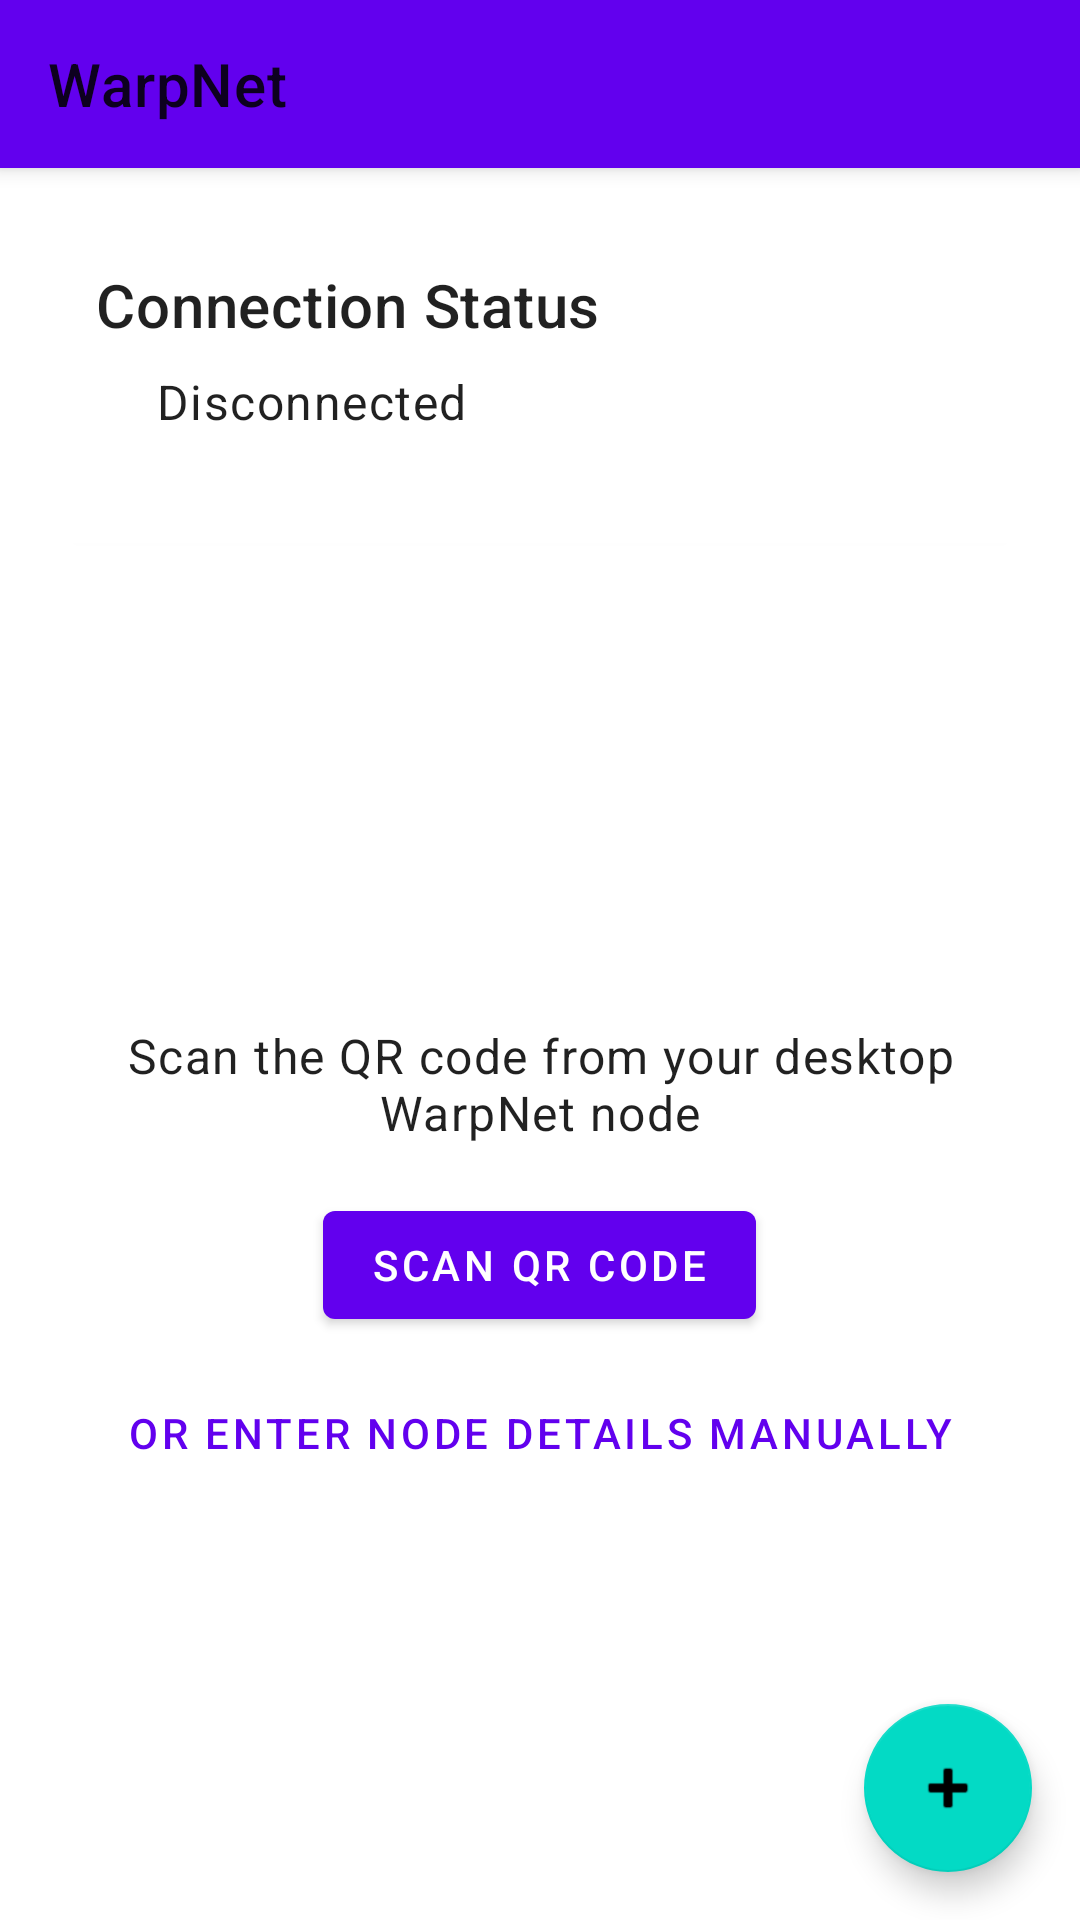

Here is an Android app screen rendered from its layout file. Give the layout XML and the strings, colors and styles it references.
<!-- AndroidManifest.xml: activity theme Theme.example -->
<!-- res/layout/activity_main.xml -->
<?xml version="1.0" encoding="utf-8"?>
<androidx.coordinatorlayout.widget.CoordinatorLayout xmlns:android="http://schemas.android.com/apk/res/android"
    xmlns:app="http://schemas.android.com/apk/res-auto"
    xmlns:tools="http://schemas.android.com/tools"
    android:layout_width="match_parent"
    android:layout_height="match_parent"
    tools:context=".ui.MainActivity">

    <com.google.android.material.appbar.AppBarLayout
        android:layout_width="match_parent"
        android:layout_height="wrap_content">

        <com.google.android.material.appbar.MaterialToolbar
            android:id="@+id/toolbar"
            android:layout_width="match_parent"
            android:layout_height="?attr/actionBarSize"
            app:title="@string/app_name" />

    </com.google.android.material.appbar.AppBarLayout>

    <androidx.core.widget.NestedScrollView
        android:layout_width="match_parent"
        android:layout_height="match_parent"
        app:layout_behavior="@string/appbar_scrolling_view_behavior">

        <LinearLayout
            android:id="@+id/main_content"
            android:layout_width="match_parent"
            android:layout_height="wrap_content"
            android:orientation="vertical"
            android:padding="16dp">

            
            <com.google.android.material.card.MaterialCardView
                android:layout_width="match_parent"
                android:layout_height="wrap_content"
                android:layout_marginBottom="16dp"
                app:cardElevation="2dp">

                <LinearLayout
                    android:layout_width="match_parent"
                    android:layout_height="wrap_content"
                    android:orientation="vertical"
                    android:padding="16dp">

                    <TextView
                        android:layout_width="wrap_content"
                        android:layout_height="wrap_content"
                        android:text="@string/connection_status"
                        android:textAppearance="@style/TextAppearance.MaterialComponents.Headline6" />

                    <LinearLayout
                        android:layout_width="match_parent"
                        android:layout_height="wrap_content"
                        android:layout_marginTop="8dp"
                        android:orientation="horizontal">

                        <View
                            android:id="@+id/status_indicator"
                            android:layout_width="12dp"
                            android:layout_height="12dp"
                            android:layout_gravity="center_vertical"
                            android:layout_marginEnd="8dp"
                            android:background="@drawable/status_indicator" />

                        <TextView
                            android:id="@+id/status_text"
                            android:layout_width="wrap_content"
                            android:layout_height="wrap_content"
                            android:text="@string/disconnected"
                            android:textAppearance="@style/TextAppearance.MaterialComponents.Body1" />
                    </LinearLayout>

                    <TextView
                        android:id="@+id/node_address_text"
                        android:layout_width="wrap_content"
                        android:layout_height="wrap_content"
                        android:layout_marginTop="4dp"
                        android:text=""
                        android:textAppearance="@style/TextAppearance.MaterialComponents.Caption" />

                </LinearLayout>

            </com.google.android.material.card.MaterialCardView>

            
            <LinearLayout
                android:id="@+id/not_connected_view"
                android:layout_width="match_parent"
                android:layout_height="wrap_content"
                android:gravity="center"
                android:orientation="vertical"
                android:visibility="visible">

                <ImageView
                    android:layout_width="120dp"
                    android:layout_height="120dp"
                    android:layout_marginBottom="24dp"
                    android:contentDescription="@string/app_name"
                    android:src="@mipmap/ic_launcher" />

                <TextView
                    android:layout_width="wrap_content"
                    android:layout_height="wrap_content"
                    android:layout_marginBottom="16dp"
                    android:text="@string/scan_qr_instruction"
                    android:textAlignment="center"
                    android:textAppearance="@style/TextAppearance.MaterialComponents.Body1" />

                <com.google.android.material.button.MaterialButton
                    android:id="@+id/btn_scan_qr"
                    android:layout_width="wrap_content"
                    android:layout_height="wrap_content"
                    android:layout_marginBottom="8dp"
                    android:text="@string/scan_qr_code" />

                <com.google.android.material.button.MaterialButton
                    android:id="@+id/btn_manual_connect"
                    style="@style/Widget.MaterialComponents.Button.TextButton"
                    android:layout_width="wrap_content"
                    android:layout_height="wrap_content"
                    android:text="@string/enter_manually" />

            </LinearLayout>

            
            <LinearLayout
                android:id="@+id/connected_view"
                android:layout_width="match_parent"
                android:layout_height="wrap_content"
                android:orientation="vertical"
                android:visibility="gone">

                
                <com.google.android.material.card.MaterialCardView
                    android:layout_width="match_parent"
                    android:layout_height="wrap_content"
                    android:layout_marginBottom="16dp"
                    app:cardElevation="2dp">

                    <LinearLayout
                        android:layout_width="match_parent"
                        android:layout_height="wrap_content"
                        android:orientation="vertical"
                        android:padding="16dp">

                        <TextView
                            android:layout_width="wrap_content"
                            android:layout_height="wrap_content"
                            android:text="@string/feed"
                            android:textAppearance="@style/TextAppearance.MaterialComponents.Headline6" />

                        <TextView
                            android:id="@+id/feed_content"
                            android:layout_width="match_parent"
                            android:layout_height="wrap_content"
                            android:layout_marginTop="8dp"
                            android:minHeight="100dp"
                            android:text="No posts yet"
                            android:textAppearance="@style/TextAppearance.MaterialComponents.Body2" />

                    </LinearLayout>

                </com.google.android.material.card.MaterialCardView>

                
                <LinearLayout
                    android:layout_width="match_parent"
                    android:layout_height="wrap_content"
                    android:orientation="horizontal">

                    <com.google.android.material.button.MaterialButton
                        android:id="@+id/btn_notifications"
                        android:layout_width="0dp"
                        android:layout_height="wrap_content"
                        android:layout_marginEnd="8dp"
                        android:layout_weight="1"
                        android:text="@string/notifications" />

                    <com.google.android.material.button.MaterialButton
                        android:id="@+id/btn_messages"
                        android:layout_width="0dp"
                        android:layout_height="wrap_content"
                        android:layout_weight="1"
                        android:text="@string/messages" />

                </LinearLayout>

            </LinearLayout>

        </LinearLayout>

    </androidx.core.widget.NestedScrollView>

    <com.google.android.material.floatingactionbutton.FloatingActionButton
        android:id="@+id/fab_post"
        android:layout_width="wrap_content"
        android:layout_height="wrap_content"
        android:layout_gravity="bottom|end"
        android:layout_margin="16dp"
        android:contentDescription="@string/post"
        app:srcCompat="@android:drawable/ic_input_add" />

</androidx.coordinatorlayout.widget.CoordinatorLayout>
<!-- resources referenced by this layout -->
<resources>
  <string name="app_name">WarpNet</string>
  <string name="connection_status">Connection Status</string>
  <string name="disconnected">Disconnected</string>
  <string name="enter_manually">Or enter node details manually</string>
  <string name="feed">Feed</string>
  <string name="messages">Messages</string>
  <string name="notifications">Notifications</string>
  <string name="post">Post</string>
  <string name="scan_qr_code">Scan QR Code</string>
  <string name="scan_qr_instruction">Scan the QR code from your desktop WarpNet node</string>
  <style name="Theme.example" parent="Theme.MaterialComponents.DayNight.DarkActionBar">
          
          <item name="colorPrimary">@color/purple_500</item>
          <item name="colorPrimaryVariant">@color/purple_700</item>
          <item name="colorOnPrimary">@color/white</item>
          
          <item name="colorSecondary">@color/teal_200</item>
          <item name="colorSecondaryVariant">@color/teal_700</item>
          <item name="colorOnSecondary">@color/black</item>
          
          <item name="android:statusBarColor">?attr/colorPrimaryVariant</item>
          
      </style>
  <color name="purple_500">#FF6200EE</color>
  <color name="purple_700">#FF3700B3</color>
  <color name="white">#FFFFFFFF</color>
  <color name="teal_200">#FF03DAC5</color>
  <color name="teal_700">#FF018786</color>
  <color name="black">#FF000000</color>
</resources>
